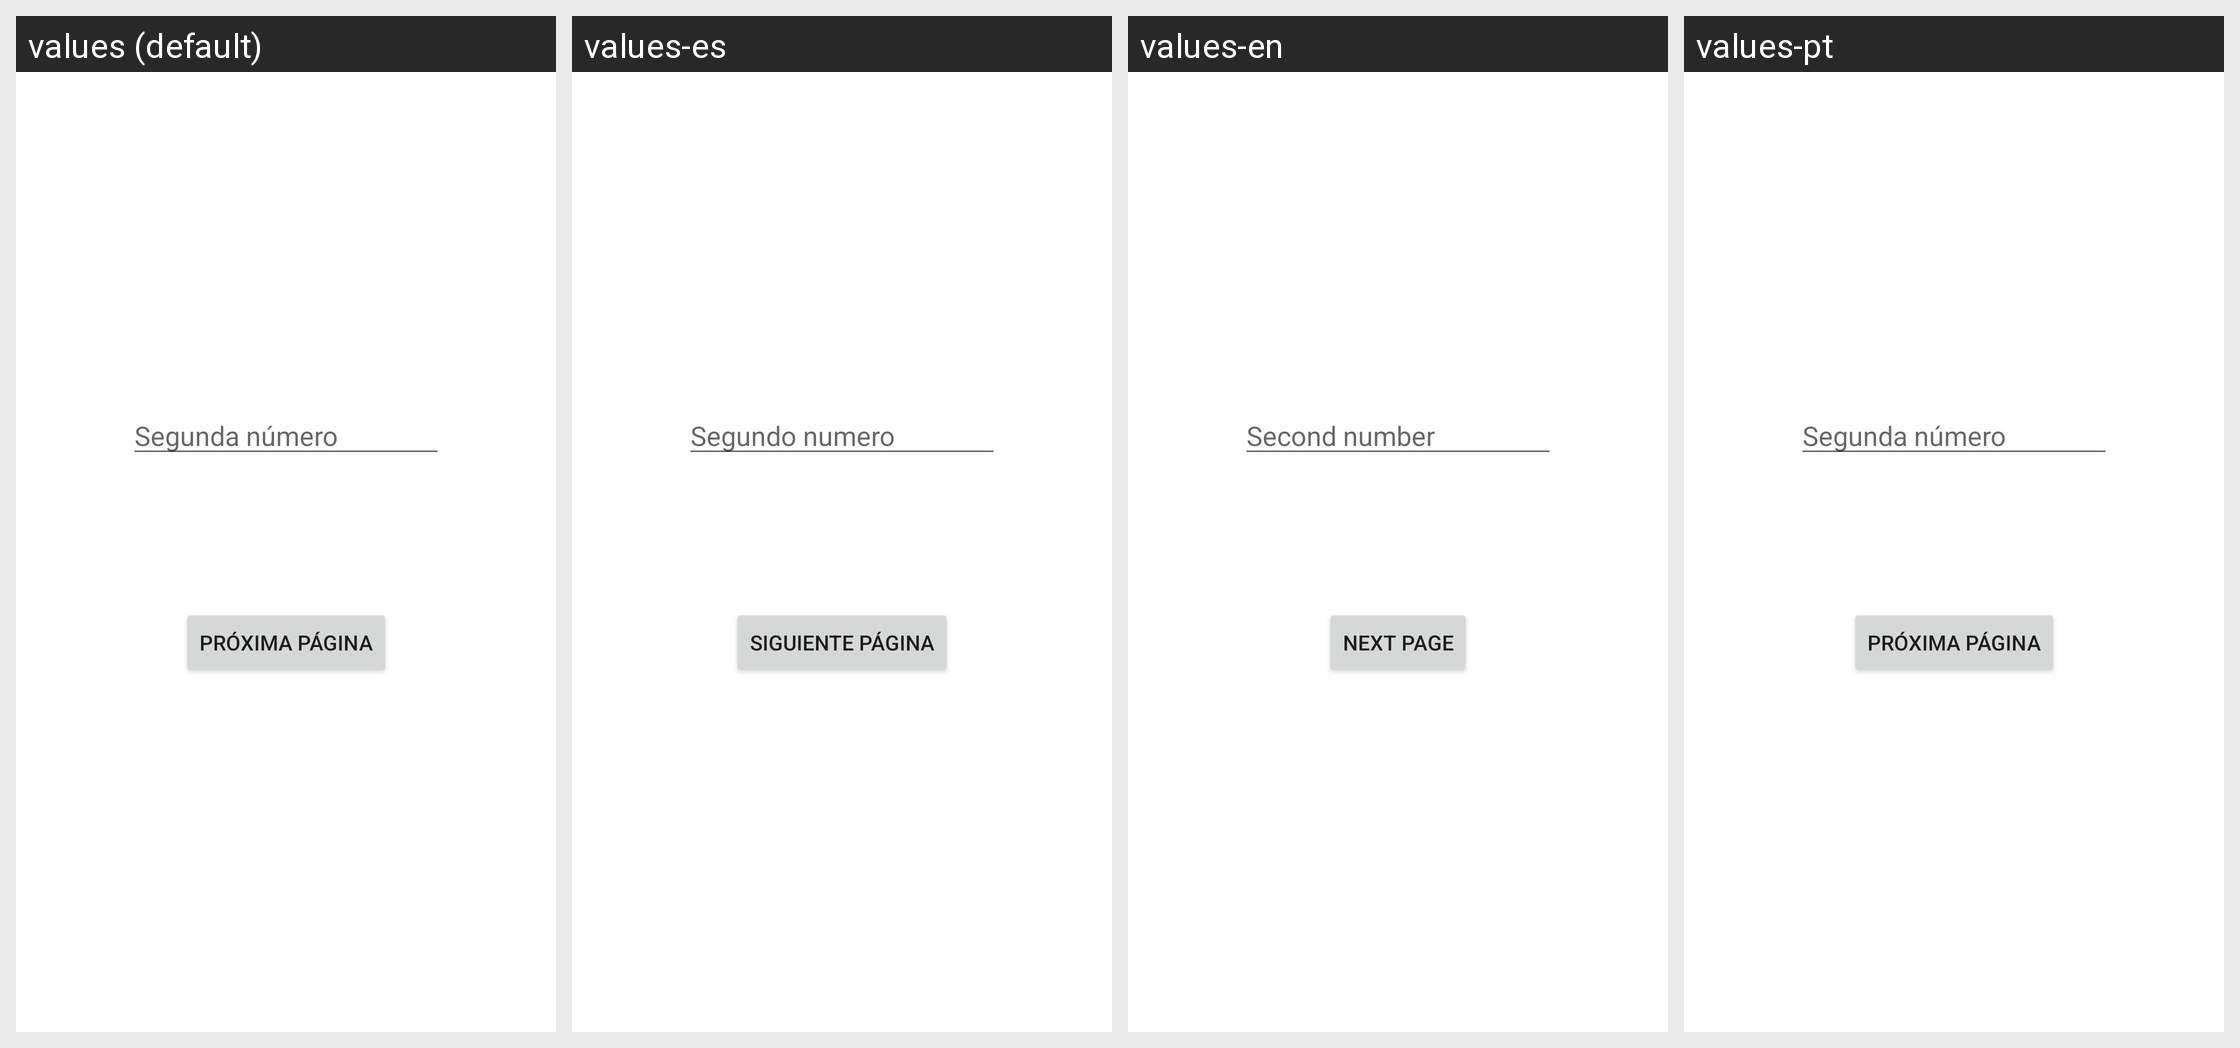

For this localized Android screen grid, give each drawn string resource with its value in every locale shown.
Android screen res/layout/activity_pedir_segundo_numero.xml rendered under 4 locales, left to right: values (default), values-es, values-en, values-pt. Device: Nexus 5 (rendered at 1080×1920; each locale shown at half size, 540×960, under a caption strip naming it); theme Theme.Terceiraapp.
Strings drawn on this screen, with the default value and each locale's value (text and hints the layout hard-codes, and strings that could not be matched under every locale, appear in the picture but are not listed):

numero2
  values: Segunda número
  values-es: Segundo numero
  values-en: Second number
  values-pt: Segunda número

next
  values: Próxima página
  values-es: Siguiente página
  values-en: Next Page
  values-pt: Próxima página
